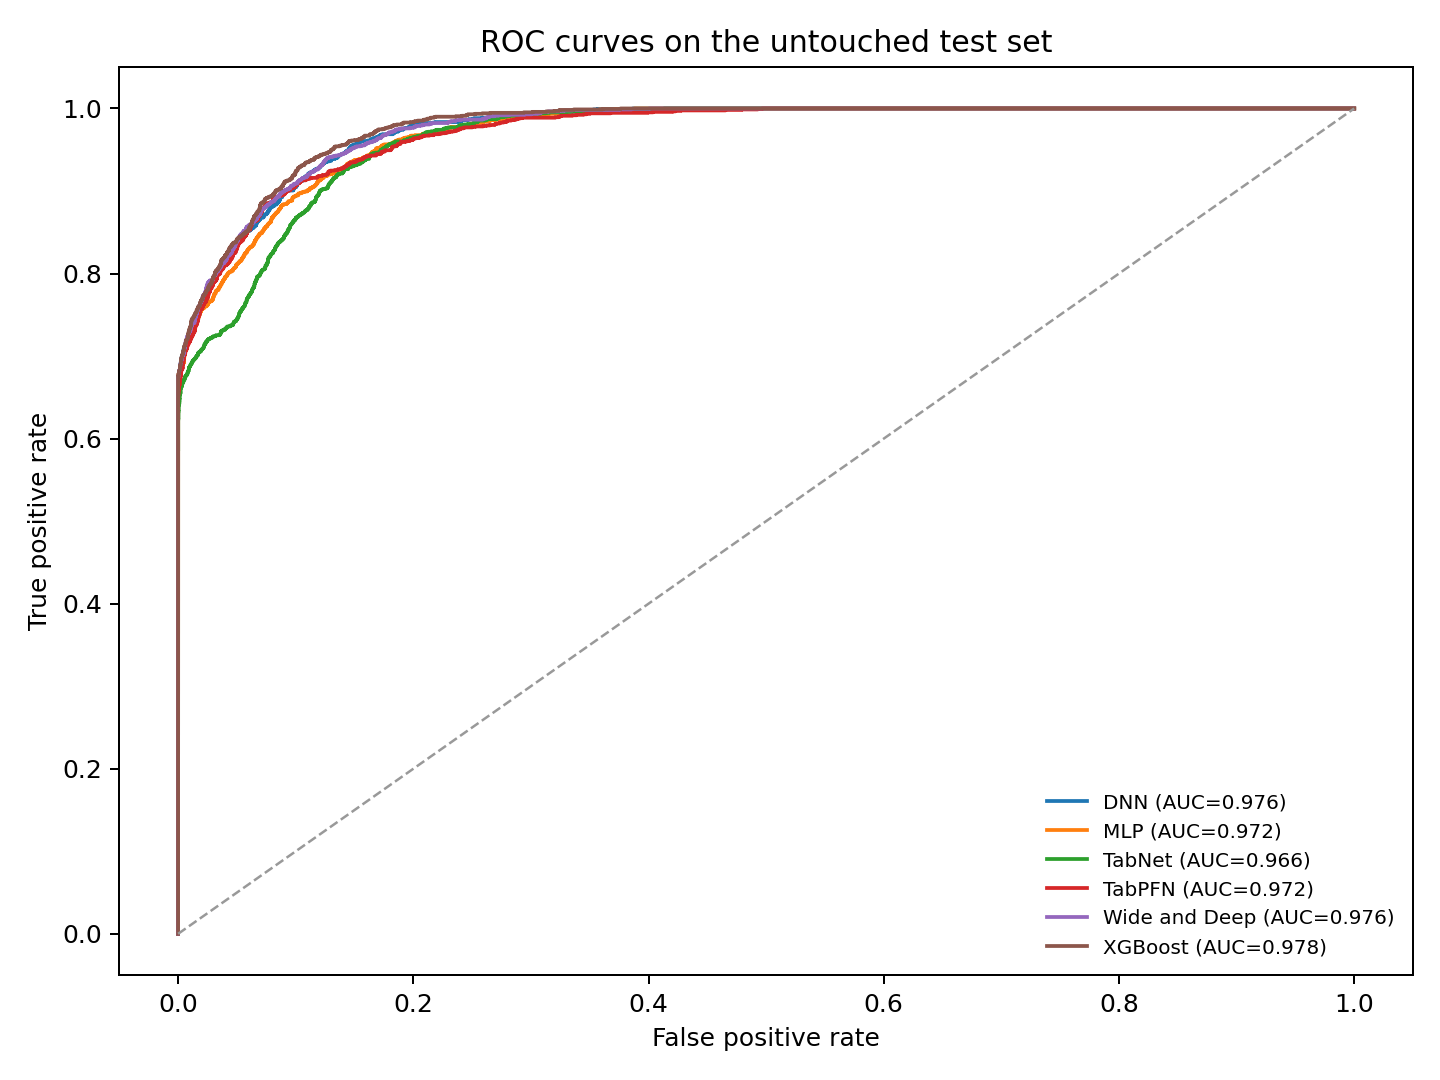

The file beside this chart, header and first rows:
model, fpr, tpr, threshold
XGBoost, 0.0, 0.0, inf
XGBoost, 0.0, 0.0005882, 1
XGBoost, 0.0, 0.001765, 1
XGBoost, 0.0, 0.003529, 1
XGBoost, 0.0, 0.004118, 1
XGBoost, 0.0, 0.005294, 1
XGBoost, 0.0, 0.009412, 1
XGBoost, 0.0, 0.01176, 1
XGBoost, 0.0, 0.01588, 1
XGBoost, 0.0, 0.01941, 1
XGBoost, 0.0, 0.02412, 1
XGBoost, 0.0, 0.03176, 1
XGBoost, 0.0, 0.03882, 1
XGBoost, 0.0, 0.04647, 1
XGBoost, 0.0, 0.05118, 1
XGBoost, 0.0, 0.05882, 1
XGBoost, 0.0, 0.06471, 1
XGBoost, 0.0, 0.07765, 1
XGBoost, 0.0, 0.08294, 1
XGBoost, 0.0, 0.09, 1
XGBoost, 0.0, 0.09412, 1
XGBoost, 0.0, 0.09765, 1
XGBoost, 0.0, 0.1059, 1
XGBoost, 0.0, 0.11, 1
XGBoost, 0.0, 0.1165, 1
XGBoost, 0.0, 0.1206, 1
XGBoost, 0.0, 0.1224, 1
XGBoost, 0.0, 0.1276, 1
XGBoost, 0.0, 0.13, 1
XGBoost, 0.0, 0.1341, 1
XGBoost, 0.0, 0.14, 1
XGBoost, 0.0, 0.1441, 1
XGBoost, 0.0, 0.1447, 1
XGBoost, 0.0, 0.1465, 1
XGBoost, 0.0, 0.1471, 1
XGBoost, 0.0, 0.1506, 1
XGBoost, 0.0, 0.1529, 1
XGBoost, 0.0, 0.1541, 1
XGBoost, 0.0, 0.1565, 1
XGBoost, 0.0, 0.1571, 1
XGBoost, 0.0, 0.1588, 1
XGBoost, 0.0, 0.1594, 1
XGBoost, 0.0, 0.1606, 1
XGBoost, 0.0, 0.1624, 1
XGBoost, 0.0, 0.1629, 1
XGBoost, 0.0, 0.1647, 1
XGBoost, 0.0, 0.1659, 1
XGBoost, 0.0, 0.1682, 1
XGBoost, 0.0, 0.1694, 1
XGBoost, 0.0, 0.1706, 1
XGBoost, 0.0, 0.1824, 1
XGBoost, 0.0, 0.1835, 1
XGBoost, 0.0, 0.1888, 1
XGBoost, 0.0, 0.19, 1
XGBoost, 0.0, 0.1935, 1
XGBoost, 0.0, 0.1947, 1
XGBoost, 0.0, 0.1953, 1
XGBoost, 0.0, 0.1965, 1
XGBoost, 0.0, 0.1976, 1
XGBoost, 0.0, 0.1988, 1
... 9,143 more rows
